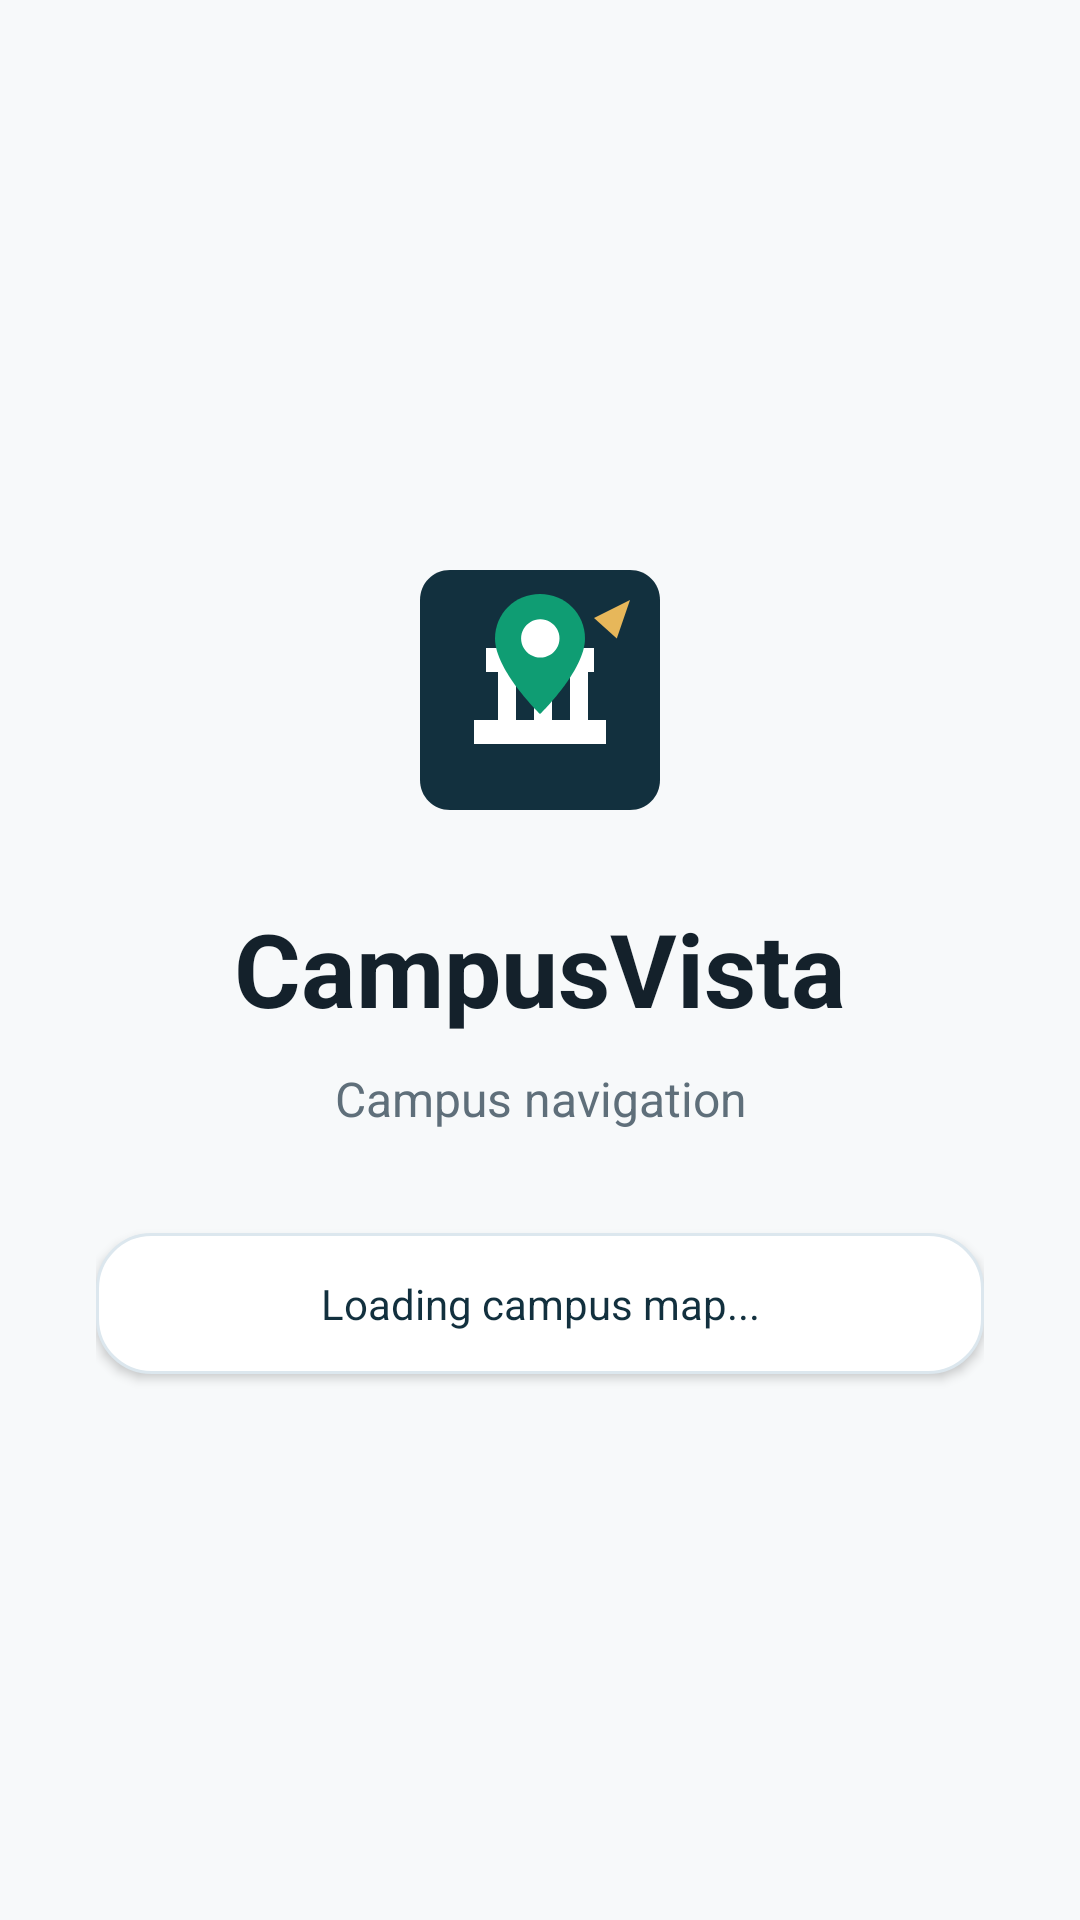

Here is an Android app screen rendered from its layout file. Give the layout XML and the strings, colors and styles it references.
<!-- AndroidManifest.xml: application theme Theme.CampusVista -->
<!-- res/layout/activity_splash.xml -->
<?xml version="1.0" encoding="utf-8"?>
<LinearLayout xmlns:android="http://schemas.android.com/apk/res/android"
    android:layout_width="match_parent"
    android:layout_height="match_parent"
    android:background="@color/cv_surface"
    android:gravity="center"
    android:orientation="vertical"
        android:padding="32dp">

    <ImageView
        android:id="@+id/splashMark"
        android:layout_width="96dp"
        android:layout_height="96dp"
        android:contentDescription="@string/app_name"
        android:elevation="3dp"
        android:src="@drawable/ic_launcher" />

    <TextView
        android:id="@+id/splashTitle"
        android:layout_width="wrap_content"
        android:layout_height="wrap_content"
        android:layout_marginTop="22dp"
        android:letterSpacing="0"
        android:text="@string/app_name"
        android:textColor="@color/cv_ink"
        android:textSize="34sp"
        android:textStyle="bold" />

    <TextView
        android:id="@+id/splashTagline"
        android:layout_width="match_parent"
        android:layout_height="wrap_content"
        android:layout_marginTop="10dp"
        android:gravity="center"
        android:lineSpacingExtra="2dp"
        android:text="Campus navigation"
        android:textColor="@color/cv_muted"
        android:textSize="16sp" />

    <TextView
        android:id="@+id/splashStatus"
        android:layout_width="match_parent"
        android:layout_height="wrap_content"
        android:layout_marginTop="34dp"
        android:background="@drawable/cv_card"
        android:elevation="2dp"
        android:gravity="center"
        android:padding="14dp"
        android:text="@string/startup_ready"
        android:textColor="@color/cv_navy"
        android:textSize="14sp" />
</LinearLayout>
<!-- resources referenced by this layout -->
<resources>
  <color name="cv_ink">#14212B</color>
  <color name="cv_muted">#5F6F7A</color>
  <color name="cv_navy">#12303E</color>
  <color name="cv_surface">#F7F9FA</color>
  <!-- drawable cv_card (drawable) -->
  <shape xmlns:android="http://schemas.android.com/apk/res/android">
      <solid android:color="@color/cv_white" />
      <stroke
          android:width="1dp"
          android:color="@color/cv_border" />
      <corners android:radius="18dp" />
  </shape>
  <!-- drawable ic_launcher (drawable) -->
  <vector xmlns:android="http://schemas.android.com/apk/res/android"
      android:width="48dp"
      android:height="48dp"
      android:viewportWidth="48"
      android:viewportHeight="48">
      <path
          android:fillColor="@color/cv_navy"
          android:pathData="M9,4h30c2.8,0 5,2.2 5,5v30c0,2.8 -2.2,5 -5,5H9c-2.8,0 -5,-2.2 -5,-5V9c0,-2.8 2.2,-5 5,-5z" />
      <path
          android:fillColor="#FFFFFF"
          android:pathData="M13,29h22v4H13zM15,17h18v4H15zM17,21h3v8h-3zM23,21h3v8h-3zM29,21h3v8h-3z" />
      <path
          android:fillColor="@color/cv_green"
          android:pathData="M24,8c-4.2,0 -7.5,3.3 -7.5,7.4c0,5.3 7.5,12.6 7.5,12.6s7.5,-7.3 7.5,-12.6C31.5,11.3 28.2,8 24,8z" />
      <path
          android:fillColor="#FFFFFF"
          android:pathData="M24,12.2a3.2,3.2 0,1 0,0.1 0z" />
      <path
          android:fillColor="#E7B75A"
          android:pathData="M33,12l6,-3l-2.2,6.4z" />
  </vector>
  <string name="app_name">CampusVista</string>
  <string name="startup_ready">Loading campus map...</string>
  <style name="Theme.CampusVista" parent="@android:style/Theme.Material.Light.NoActionBar">
          <item name="android:fontFamily">sans-serif</item>
          <item name="android:windowActionModeOverlay">true</item>
          <item name="android:windowBackground">@color/cv_surface</item>
          <item name="android:colorAccent">@color/cv_blue</item>
          <item name="android:navigationBarColor">@color/cv_white</item>
          <item name="android:statusBarColor">@color/cv_navy</item>
          <item name="android:buttonStyle">@style/Widget.CampusVista.Button</item>
          <item name="android:windowLightNavigationBar">true</item>
          <item name="android:windowAnimationStyle">@style/CampusVistaActivityAnimation</item>
      </style>
  <color name="cv_white">#FFFFFF</color>
  <color name="cv_border">#DCE7EE</color>
  <color name="cv_green">#0F9D73</color>
  <color name="cv_blue">#1A73E8</color>
  <style name="Widget.CampusVista.Button" parent="@android:style/Widget.Material.Button">
          <item name="android:textAllCaps">false</item>
          <item name="android:fontFamily">sans-serif</item>
          <item name="android:singleLine">false</item>
          <item name="android:maxLines">3</item>
          <item name="android:includeFontPadding">true</item>
      </style>
  <style name="CampusVistaActivityAnimation">
          <item name="android:activityOpenEnterAnimation">@anim/cv_activity_enter</item>
          <item name="android:activityOpenExitAnimation">@anim/cv_activity_exit</item>
          <item name="android:activityCloseEnterAnimation">@anim/cv_activity_pop_enter</item>
          <item name="android:activityCloseExitAnimation">@anim/cv_activity_pop_exit</item>
      </style>
</resources>
